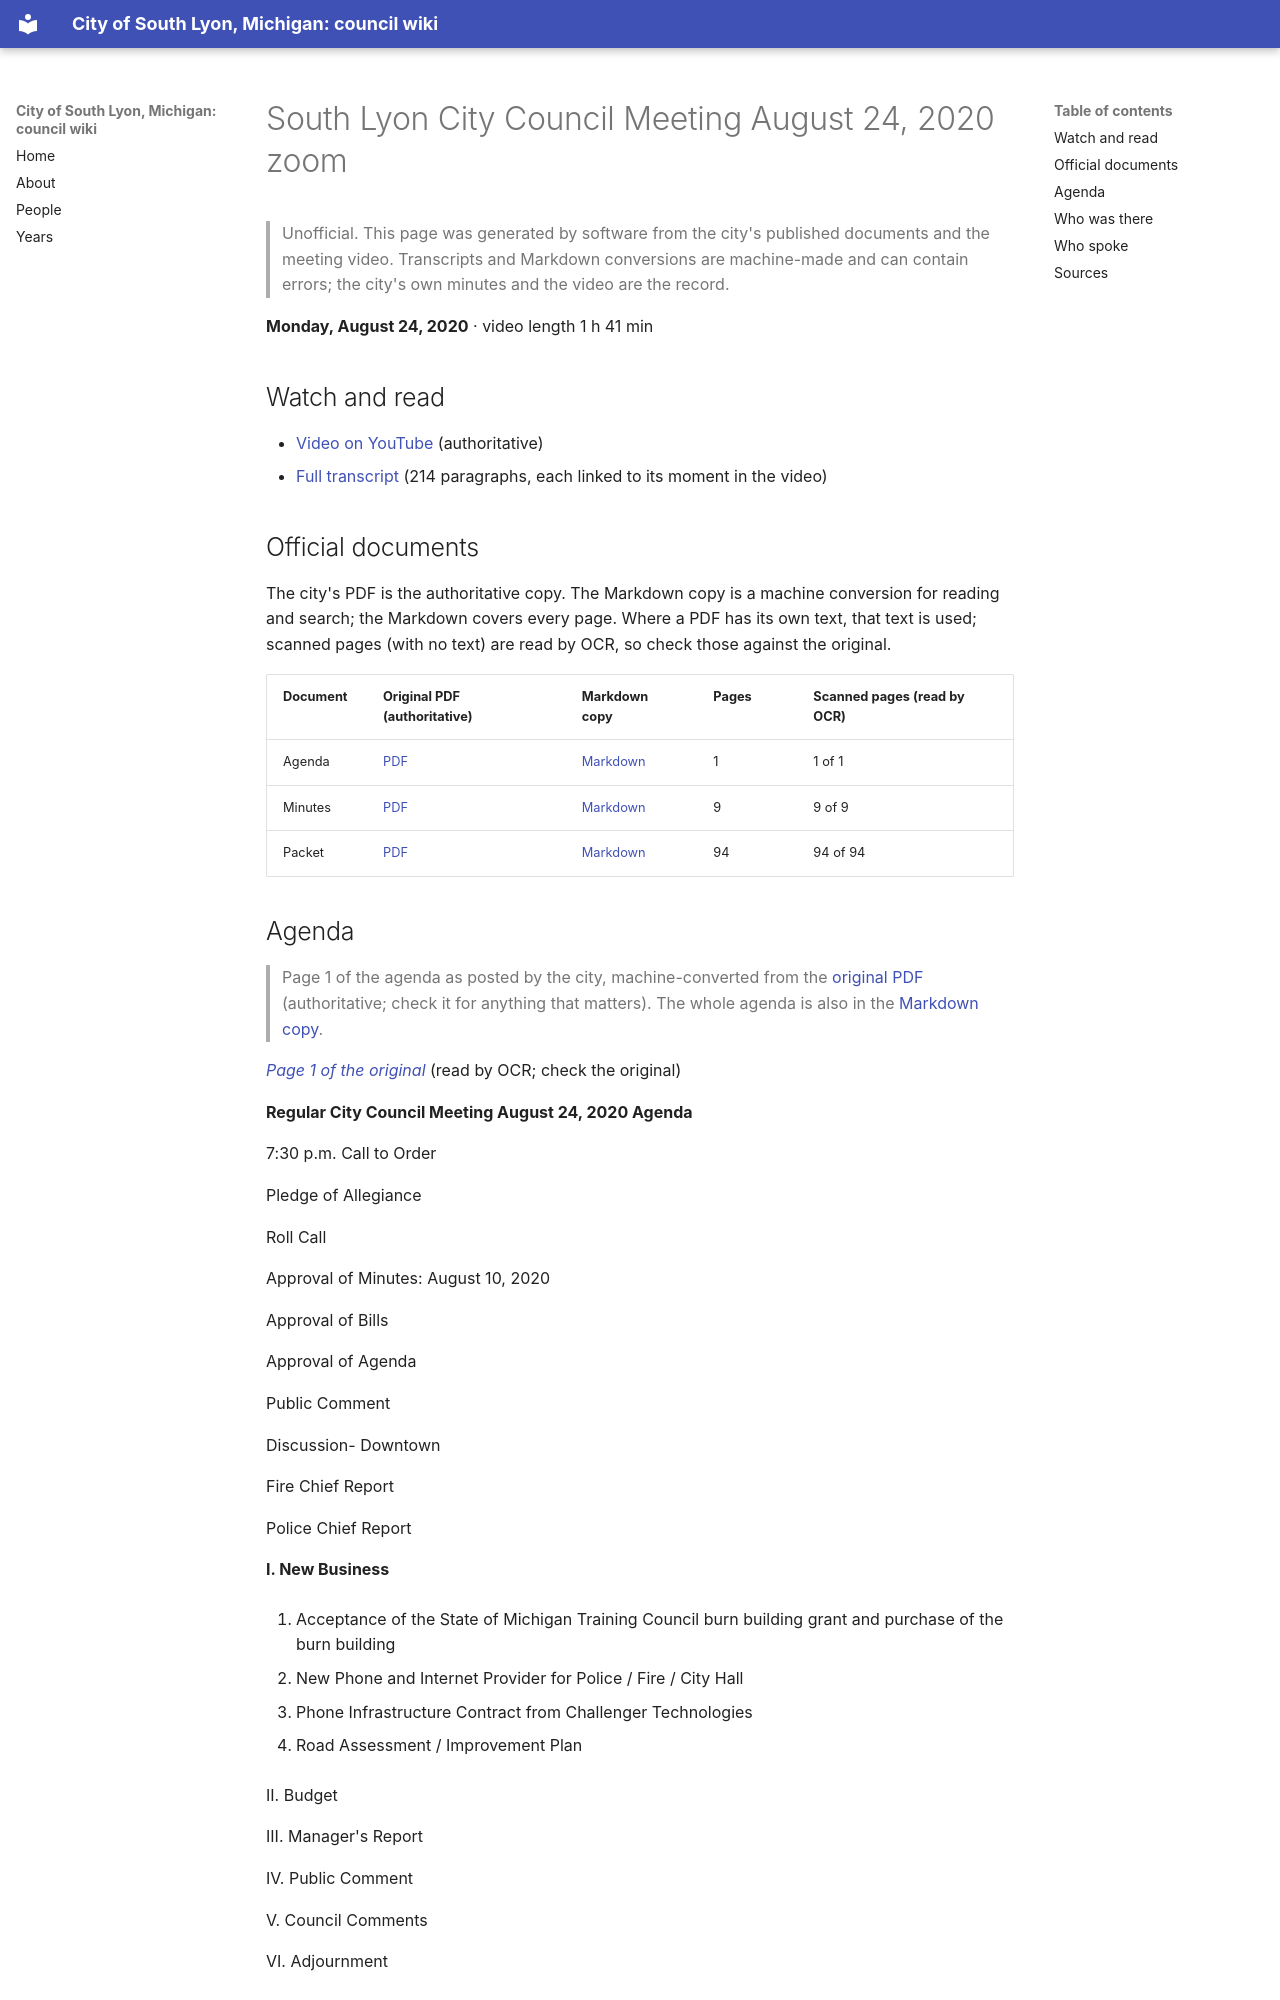

repository: RyanMathewson/city-of-south-lyon-mi-council-wiki · page: meetings/2020/2020-08-24/index.html · generator: mkdocs

---
title: "South Lyon City Council Meeting August 24, 2020 zoom"
meeting_date: "2020-08-24"
video_url: "https://www.youtube.com/watch?v=2GpbgDzFnwU"
source_listing: "https://www.southlyonmi.org/government/city_council/city_council_minutes_and_agendas.php"
---


# South Lyon City Council Meeting August 24, 2020 zoom

> Unofficial. This page was generated by software from the city's published documents and the meeting video. Transcripts and Markdown conversions are machine-made and can contain errors; the city's own minutes and the video are the record.

**Monday, August 24, 2020** · video length 1 h 41 min

## Watch and read

- [Video on YouTube](https://www.youtube.com/watch?v=2GpbgDzFnwU) (authoritative)
- [Full transcript](../../transcripts/2020/2020-08-24.md) (214 paragraphs, each linked to its moment in the video)

## Official documents

The city's PDF is the authoritative copy. The Markdown copy is a machine conversion for reading and search; the Markdown covers every page. Where a PDF has its own text, that text is used; scanned pages (with no text) are read by OCR, so check those against the original.

| Document | Original PDF (authoritative) | Markdown copy | Pages | Scanned pages (read by OCR) |
|---|---|---|---|---|
| Agenda | [PDF](https://www.southlyonmi.org/8-24-20%20Agenda.pdf?t=202108310733160) | [Markdown](../../documents/2020/2020-08-24/agenda.md) | 1 | 1 of 1 |
| Minutes | [PDF](https://www.southlyonmi.org/8-24-20%20CM%20approved.pdf?t=202108310733160) | [Markdown](../../documents/2020/2020-08-24/minutes.md) | 9 | 9 of 9 |
| Packet | [PDF](https://www.southlyonmi.org/8-24-20%20Council%20Packet%20-%20online%20only.pdf?t=202108310733160) | [Markdown](../../documents/2020/2020-08-24/packet.md) | 94 | 94 of 94 |

## Agenda

> Page 1 of the agenda as posted by the city, machine-converted from the [original PDF](https://www.southlyonmi.org/8-24-20%20Agenda.pdf?t=202108310733160) (authoritative; check it for anything that matters). The whole agenda is also in the [Markdown copy](../../documents/2020/2020-08-24/agenda.md).

*[Page 1 of the original](https://www.southlyonmi.org/8-24-20%20Agenda.pdf?t=202108310733160#page=1)* (read by OCR; check the original)

**Regular City Council Meeting August 24, 2020 Agenda**

7:30 p.m. Call to Order

Pledge of Allegiance

Roll Call

Approval of Minutes: August 10, 2020

Approval of Bills

Approval of Agenda

Public Comment

Discussion- Downtown

Fire Chief Report

Police Chief Report

**I. New Business**

1. Acceptance of the State of Michigan Training Council burn building grant and purchase of the burn building

2. New Phone and Internet Provider for Police / Fire / City Hall

3. Phone Infrastructure Contract from Challenger Technologies

4. Road Assessment / Improvement Plan

II. Budget

III. Manager's Report

IV. Public Comment

V. Council Comments

VI. Adjournment
